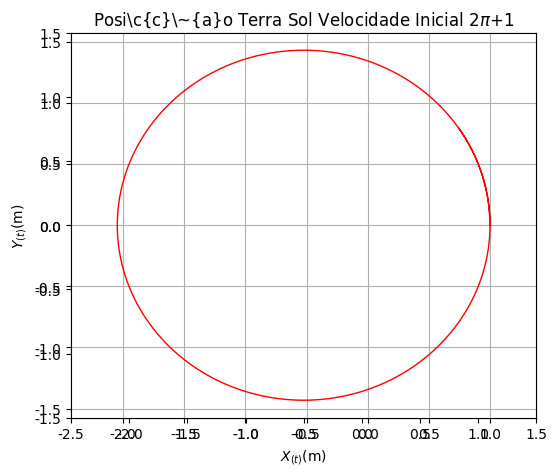

Recreate this plot in Python.
import numpy as np
from matplotlib import pyplot as plt
from matplotlib import animation as animation
import math

class Planeta:
	def __init__(self, massT, xt, yt, vxt, vyt):
		self.mt=massT
		self.xt=xt
		self.yt=yt
		self.r=math.sqrt((self.xt**2)+(self.yt**2))
		self.vxt=vxt
		self.vyt=vyt
		self.et=0.5*self.mt*(math.sqrt((self.vxt**2)+(self.vyt**2)))
		
	def accel(self, r, p):
		return -p*(GM/(r**3))
		
	def move(self):
		axt = self.accel(self.r, self.xt)
		self.xt += self.vxt*dt+0.5*axt*dt**2
		self.vxt += axt*dt
		self.r = math.sqrt((self.xt**2)+(self.yt**2))
		ayt = self.accel(self.r, self.yt)
		self.yt += self.vyt*dt+0.5*ayt*dt**2
		self.vyt += ayt*dt
		self.r = math.sqrt((self.xt**2)+(self.yt**2))
		
G=6.67*10**(-11)
GM=4*np.pi**2
dt=0.0001

p1=Planeta(1, 1, 0, 0, 2*np.pi+1)

tmax=2
t=np.arange(0, tmax, dt)
xTerra=np.zeros(t.size)
yTerra=np.zeros(t.size)
vxTerra=np.zeros(t.size)
vyTerra=np.zeros(t.size)
eTerra=np.zeros(t.size)

for i in range(t.size):
	p1.move()
	xTerra[i], yTerra[i], vxTerra[i], vyTerra[i], eTerra[i] = p1.xt, p1.yt, p1.vxt, p1.vyt, p1.et
	
plt.figure(figsize=(6,5), dpi=96)
plt.axis([-2.5,1.5,-1.5,1.5])
#plt.xticks(np.linspace(,,,endpoint=True))
#plt.yticks(np.linspace(,,,endpoint=True))

ax=plt.gca()
ax.xaxis.set_ticks_position('bottom')
ax.yaxis.set_ticks_position('left')
#ax.autoscale()
plt.axes().set_aspect('equal','datalim')

plt.rc('text', usetex=True)
plt.rc('font', **{'sans-serif' : 'Arial', 'family' : 'sans-serif'})
plt.xlabel(r'$X_{(t)}$(m)')
plt.ylabel(r'$Y_{(t)}$(m)')

plt.title(r'Posi\c{c}\~{a}o Terra Sol Velocidade Inicial 2$\pi$+1', fontsize=12)
plt.grid()
plt.plot(xTerra, yTerra,'r-', linewidth=1)
plt.savefig("DC1.pdf", dpi=96)
plt.show()
	
